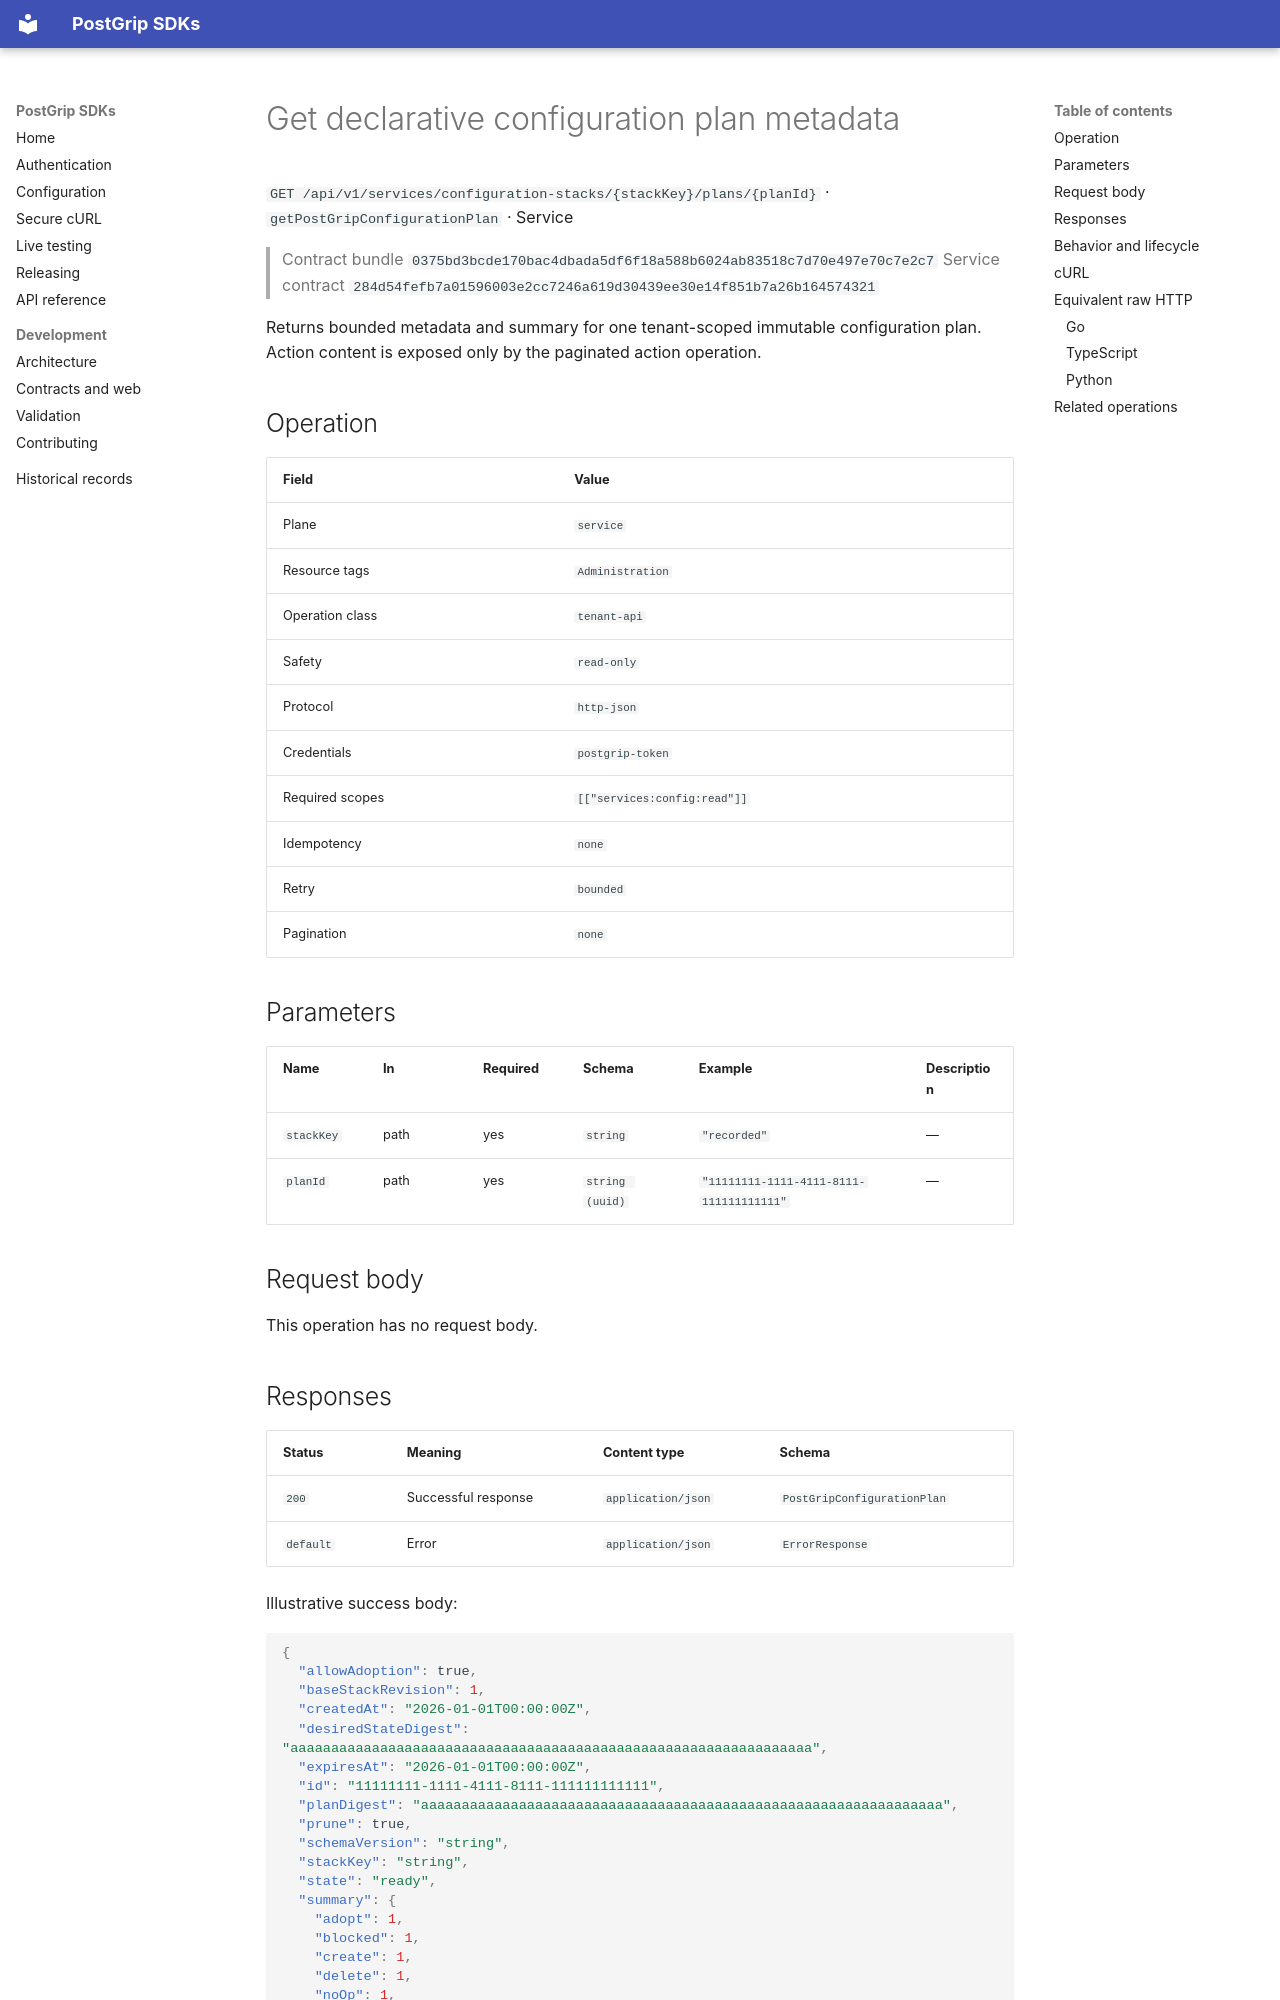

repository: postgrip-io/postgrip-sdk · page: reference/0375bd3bcde170bac4dbada5df6f18a588b6024ab83518c7d70e497e70c7e2c7/service/getPostGripConfigurationPlan/index.html · generator: mkdocs

# Get declarative configuration plan metadata

`GET /api/v1/services/configuration-stacks/{stackKey}/plans/{planId}` · `getPostGripConfigurationPlan` · Service

> Contract bundle `0375bd3bcde170bac4dbada5df6f18a588b6024ab83518c7d70e497e70c7e2c7`
> Service contract `284d54fefb7a01596003e2cc7246a619d30439ee30e14f851b7a26b164574321`

Returns bounded metadata and summary for one tenant-scoped immutable configuration plan. Action content is exposed only by the paginated action operation.

## Operation

| Field | Value |
| --- | --- |
| Plane | `service` |
| Resource tags | `Administration` |
| Operation class | `tenant-api` |
| Safety | `read-only` |
| Protocol | `http-json` |
| Credentials | `postgrip-token` |
| Required scopes | `[["services:config:read"]]` |
| Idempotency | `none` |
| Retry | `bounded` |
| Pagination | `none` |

## Parameters

| Name | In | Required | Schema | Example | Description |
| --- | --- | --- | --- | --- | --- |
| `stackKey` | path | yes | `string` | `"recorded"` | — |
| `planId` | path | yes | `string (uuid)` | `"11111111-1111-4111-8111-111111111111"` | — |

## Request body

This operation has no request body.

## Responses

| Status | Meaning | Content type | Schema |
| --- | --- | --- | --- |
| `200` | Successful response | `application/json` | `PostGripConfigurationPlan` |
| `default` | Error | `application/json` | `ErrorResponse` |

Illustrative success body:

```json
{
  "allowAdoption": true,
  "baseStackRevision": 1,
  "createdAt": "2026-01-01T00:00:00Z",
  "desiredStateDigest": "aaaaaaaaaaaaaaaaaaaaaaaaaaaaaaaaaaaaaaaaaaaaaaaaaaaaaaaaaaaaaaaa",
  "expiresAt": "2026-01-01T00:00:00Z",
  "id": "11111111-1111-4111-8111-111111111111",
  "planDigest": "aaaaaaaaaaaaaaaaaaaaaaaaaaaaaaaaaaaaaaaaaaaaaaaaaaaaaaaaaaaaaaaa",
  "prune": true,
  "schemaVersion": "string",
  "stackKey": "string",
  "state": "ready",
  "summary": {
    "adopt": 1,
    "blocked": 1,
    "create": 1,
    "delete": 1,
    "noOp": 1,
    "reconcileGitHub": 1,
    "reconcileSecret": 1,
    "replace": 1,
    "total": 1,
    "update": 1
  }
}
```

Errors use the stable JSON envelope `code`, `message`, `requestId`, and optional `details`.
The `requestId` is safe to include in support and audit workflows; never log the bearer token.

## Behavior and lifecycle

Returns bounded metadata and summary for one tenant-scoped immutable configuration plan. Action content is exposed only by the paginated action operation.

- Expired plans remain readable until bounded payload retention removes them.
